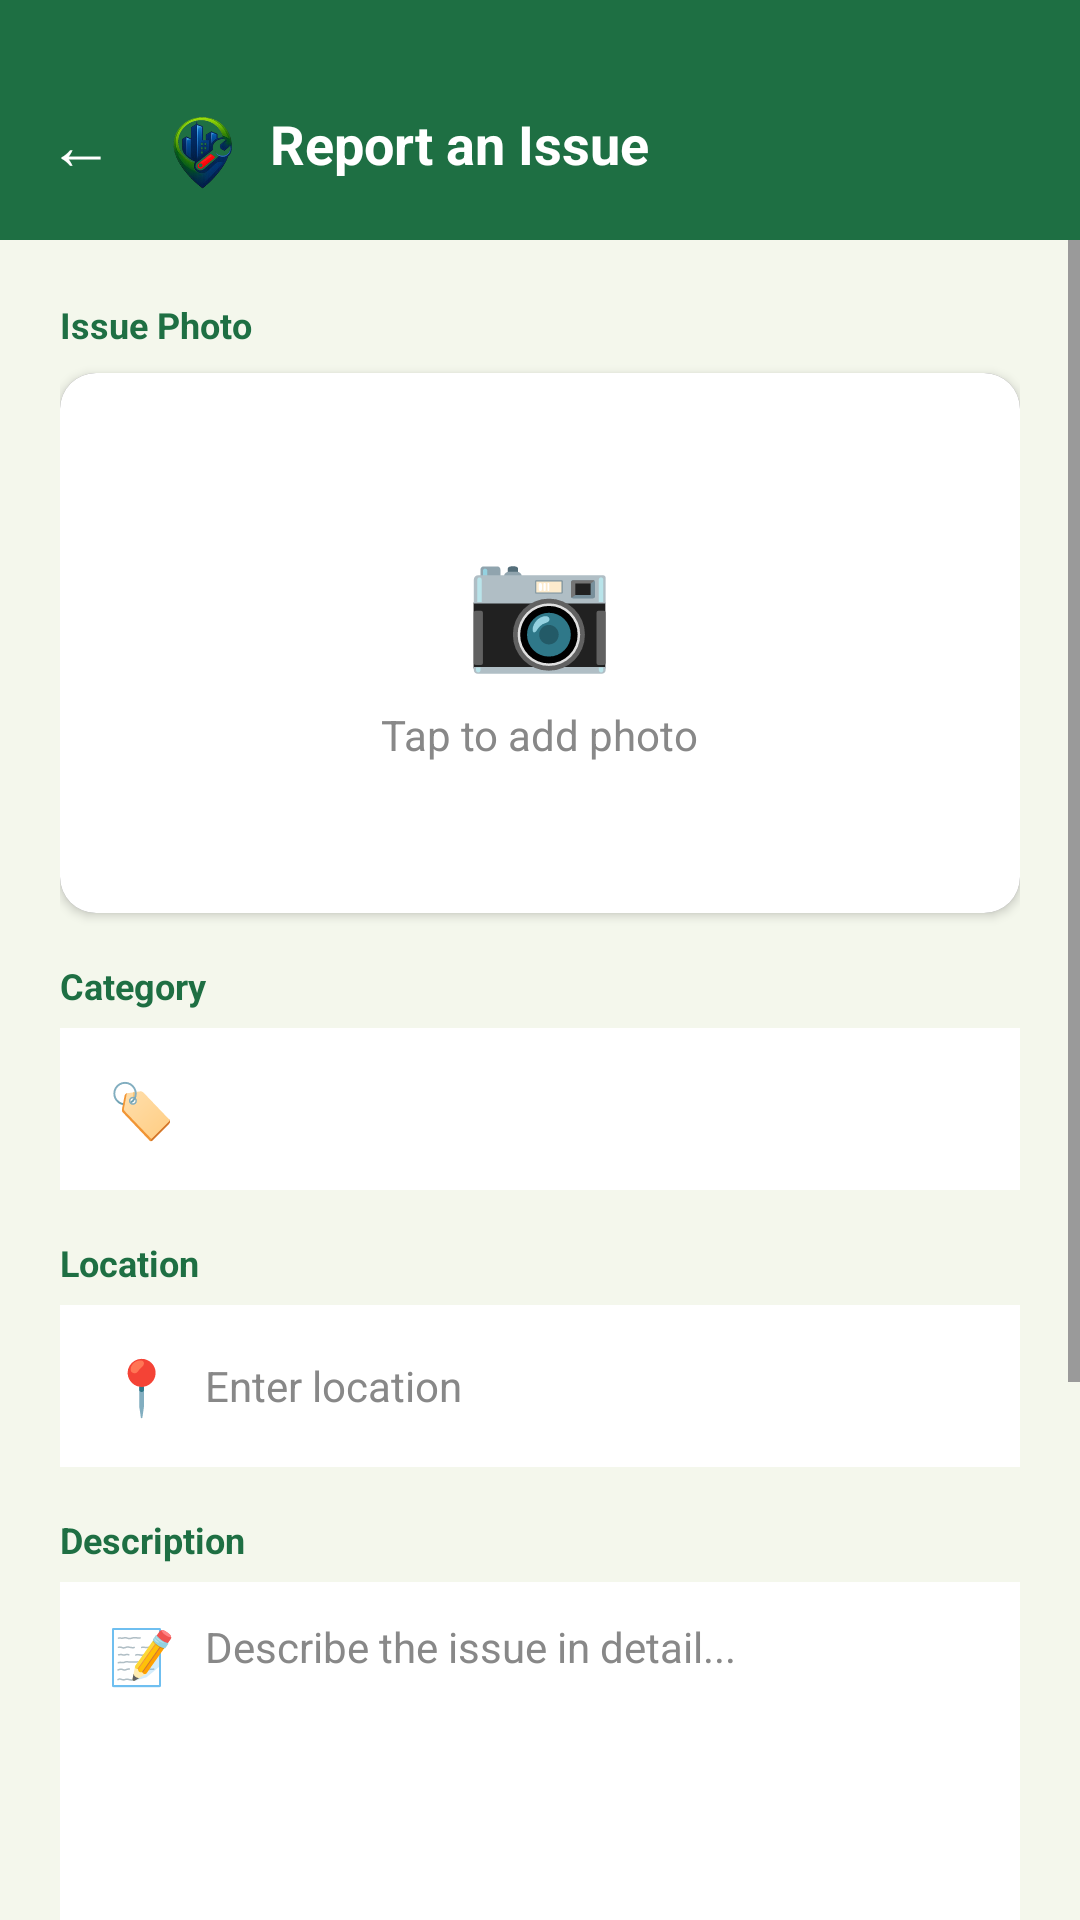

Here is an Android app screen rendered from its layout file. Give the layout XML and the strings, colors and styles it references.
<!-- AndroidManifest.xml: application theme Theme.FixMyCity -->
<!-- res/layout/activity_report_issue.xml -->
<?xml version="1.0" encoding="utf-8"?>
<LinearLayout
    xmlns:android="http://schemas.android.com/apk/res/android"
    xmlns:app="http://schemas.android.com/apk/res-auto"
    android:layout_width="match_parent"
    android:layout_height="match_parent"
    android:orientation="vertical"
    android:background="@color/cream_bg">

    
    <LinearLayout
        android:layout_width="match_parent"
        android:layout_height="wrap_content"
        android:orientation="horizontal"
        android:background="@color/green_primary"
        android:paddingTop="32dp"
        android:paddingBottom="16dp"
        android:paddingStart="16dp"
        android:paddingEnd="16dp"
        android:gravity="center_vertical">

        <TextView
            android:id="@+id/btnBack"
            android:layout_width="wrap_content"
            android:layout_height="wrap_content"
            android:text="←"
            android:textSize="22sp"
            android:textColor="@color/white"
            android:layout_marginEnd="12dp"/>

        <ImageView
            android:layout_width="32dp"
            android:layout_height="32dp"
            android:src="@drawable/logo_fixmycity"/>

        <TextView
            android:layout_width="0dp"
            android:layout_height="wrap_content"
            android:layout_weight="1"
            android:text="Report an Issue"
            android:textSize="18sp"
            android:textStyle="bold"
            android:textColor="@color/white"
            android:layout_marginStart="8dp"/>

    </LinearLayout>

    
    <ScrollView
        android:layout_width="match_parent"
        android:layout_height="0dp"
        android:layout_weight="1">

        <LinearLayout
            android:layout_width="match_parent"
            android:layout_height="wrap_content"
            android:orientation="vertical"
            android:padding="20dp">

            
            <TextView
                android:layout_width="wrap_content"
                android:layout_height="wrap_content"
                android:text="Issue Photo"
                android:textSize="12sp"
                android:textStyle="bold"
                android:textColor="@color/green_primary"
                android:layout_marginBottom="8dp"/>

            <androidx.cardview.widget.CardView
                android:layout_width="match_parent"
                android:layout_height="180dp"
                android:layout_marginBottom="16dp"
                app:cardCornerRadius="12dp"
                app:cardElevation="2dp">

                <FrameLayout
                    android:layout_width="match_parent"
                    android:layout_height="match_parent">

                    <ImageView
                        android:id="@+id/imgIssue"
                        android:layout_width="match_parent"
                        android:layout_height="match_parent"
                        android:scaleType="centerCrop"
                        android:background="@color/gray_text"/>

                    <LinearLayout
                        android:id="@+id/layoutAddPhoto"
                        android:layout_width="match_parent"
                        android:layout_height="match_parent"
                        android:orientation="vertical"
                        android:gravity="center"
                        android:background="@android:color/white">

                        <TextView
                            android:layout_width="wrap_content"
                            android:layout_height="wrap_content"
                            android:text="📷"
                            android:textSize="40sp"/>

                        <TextView
                            android:layout_width="wrap_content"
                            android:layout_height="wrap_content"
                            android:text="Tap to add photo"
                            android:textSize="14sp"
                            android:textColor="@color/gray_text"
                            android:layout_marginTop="8dp"/>

                    </LinearLayout>

                </FrameLayout>

            </androidx.cardview.widget.CardView>

            
            <TextView
                android:layout_width="wrap_content"
                android:layout_height="wrap_content"
                android:text="Category"
                android:textSize="12sp"
                android:textStyle="bold"
                android:textColor="@color/green_primary"
                android:layout_marginBottom="6dp"/>

            <LinearLayout
                android:layout_width="match_parent"
                android:layout_height="54dp"
                android:orientation="horizontal"
                android:background="@android:color/white"
                android:gravity="center_vertical"
                android:paddingStart="16dp"
                android:paddingEnd="16dp"
                android:layout_marginBottom="16dp">

                <TextView
                    android:layout_width="wrap_content"
                    android:layout_height="wrap_content"
                    android:text="🏷️"
                    android:textSize="18sp"
                    android:layout_marginEnd="10dp"/>

                <Spinner
                    android:id="@+id/spinnerCategory"
                    android:layout_width="0dp"
                    android:layout_height="wrap_content"
                    android:layout_weight="1"
                    android:background="@android:color/transparent"/>

            </LinearLayout>

            
            <TextView
                android:layout_width="wrap_content"
                android:layout_height="wrap_content"
                android:text="Location"
                android:textSize="12sp"
                android:textStyle="bold"
                android:textColor="@color/green_primary"
                android:layout_marginBottom="6dp"/>

            <LinearLayout
                android:layout_width="match_parent"
                android:layout_height="54dp"
                android:orientation="horizontal"
                android:background="@android:color/white"
                android:gravity="center_vertical"
                android:paddingStart="16dp"
                android:paddingEnd="16dp"
                android:layout_marginBottom="16dp">

                <TextView
                    android:layout_width="wrap_content"
                    android:layout_height="wrap_content"
                    android:text="📍"
                    android:textSize="18sp"
                    android:layout_marginEnd="10dp"/>

                <EditText
                    android:id="@+id/etLocation"
                    android:layout_width="0dp"
                    android:layout_height="wrap_content"
                    android:layout_weight="1"
                    android:hint="Enter location"
                    android:textSize="14sp"
                    android:textColor="@color/green_primary"
                    android:textColorHint="@color/gray_text"
                    android:background="@android:color/transparent"/>

            </LinearLayout>

            
            <TextView
                android:layout_width="wrap_content"
                android:layout_height="wrap_content"
                android:text="Description"
                android:textSize="12sp"
                android:textStyle="bold"
                android:textColor="@color/green_primary"
                android:layout_marginBottom="6dp"/>

            <LinearLayout
                android:layout_width="match_parent"
                android:layout_height="120dp"
                android:orientation="horizontal"
                android:background="@android:color/white"
                android:gravity="top"
                android:paddingStart="16dp"
                android:paddingEnd="16dp"
                android:paddingTop="12dp"
                android:layout_marginBottom="16dp">

                <TextView
                    android:layout_width="wrap_content"
                    android:layout_height="wrap_content"
                    android:text="📝"
                    android:textSize="18sp"
                    android:layout_marginEnd="10dp"/>

                <EditText
                    android:id="@+id/etDescription"
                    android:layout_width="0dp"
                    android:layout_height="match_parent"
                    android:layout_weight="1"
                    android:hint="Describe the issue in detail..."
                    android:textSize="14sp"
                    android:textColor="@color/green_primary"
                    android:textColorHint="@color/gray_text"
                    android:background="@android:color/transparent"
                    android:inputType="textMultiLine"
                    android:gravity="top"/>

            </LinearLayout>

            
            <TextView
                android:layout_width="wrap_content"
                android:layout_height="wrap_content"
                android:text="Priority"
                android:textSize="12sp"
                android:textStyle="bold"
                android:textColor="@color/green_primary"
                android:layout_marginBottom="6dp"/>

            <LinearLayout
                android:layout_width="match_parent"
                android:layout_height="54dp"
                android:orientation="horizontal"
                android:background="@android:color/white"
                android:gravity="center_vertical"
                android:paddingStart="16dp"
                android:paddingEnd="16dp"
                android:layout_marginBottom="24dp">

                <TextView
                    android:layout_width="wrap_content"
                    android:layout_height="wrap_content"
                    android:text="⚡"
                    android:textSize="18sp"
                    android:layout_marginEnd="10dp"/>

                <Spinner
                    android:id="@+id/spinnerPriority"
                    android:layout_width="0dp"
                    android:layout_height="wrap_content"
                    android:layout_weight="1"
                    android:background="@android:color/transparent"/>

            </LinearLayout>

            
            <Button
                android:id="@+id/btnSubmit"
                android:layout_width="match_parent"
                android:layout_height="54dp"
                android:text="Submit Report"
                android:textColor="@color/white"
                android:textSize="16sp"
                android:textStyle="bold"
                android:backgroundTint="@color/orange_accent"
                android:layout_marginBottom="12dp"/>

            
            <Button
                android:id="@+id/btnCancel"
                android:layout_width="match_parent"
                android:layout_height="54dp"
                android:text="Cancel"
                android:textColor="@color/green_primary"
                android:textSize="16sp"
                android:textStyle="bold"
                style="@style/Widget.AppCompat.Button.Borderless"
                android:backgroundTint="@android:color/transparent"/>

        </LinearLayout>

    </ScrollView>

</LinearLayout>
<!-- resources referenced by this layout -->
<resources>
  <color name="cream_bg">#F4F7EC</color>
  <color name="gray_text">#888888</color>
  <color name="green_primary">#1E6F43</color>
  <color name="orange_accent">#F7931E</color>
  <color name="white">#FFFFFF</color>
  <!-- drawable logo_fixmycity: png bitmap (drawable, 40424 bytes) -->
  <style name="Theme.FixMyCity" parent="Base.Theme.FixMyCity" />
  <style name="Base.Theme.FixMyCity" parent="Theme.Material3.DayNight.NoActionBar">
          
          
      </style>
</resources>
